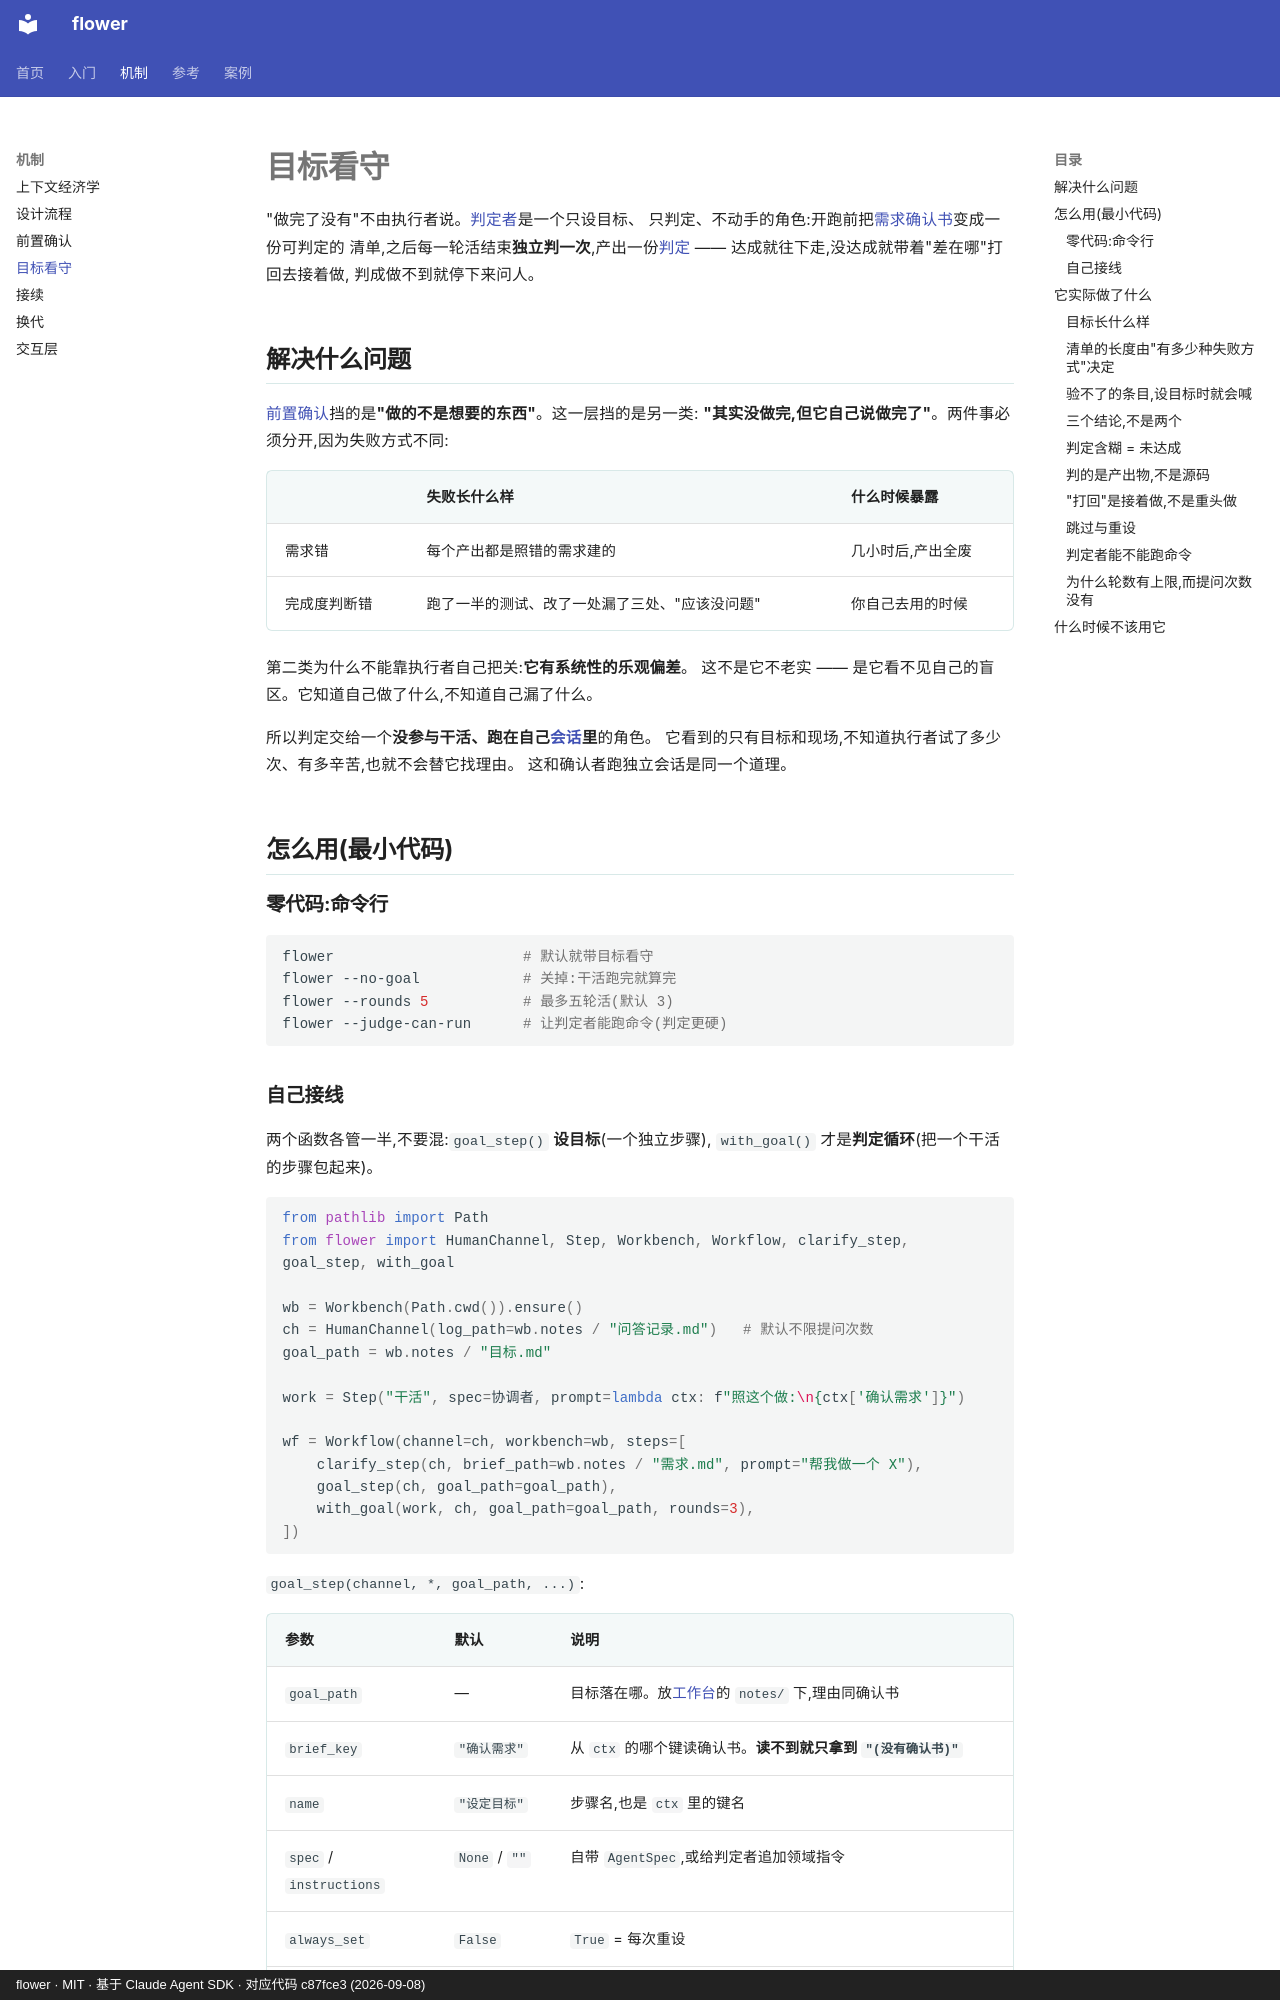

repository: ChenyuHeee/flower · page: zh/guide/goal/index.html · generator: mkdocs · copyright: flower · MIT · 基于 Claude Agent SDK · 对应代码 c87fce3 (2026-09-08)

# 目标看守

"做完了没有"不由执行者说。[判定者](../reference/glossary.md#判定者)是一个只设目标、
只判定、不动手的角色:开跑前把[需求确认书](../reference/glossary.md#需求确认书)变成一份可判定的
清单,之后每一轮活结束**独立判一次**,产出一份[判定](../reference/glossary.md#判定) ——
达成就往下走,没达成就带着"差在哪"打回去接着做,
判成做不到就停下来问人。

## 解决什么问题 {#解决什么问题}

[前置确认](clarify.md)挡的是**"做的不是想要的东西"**。这一层挡的是另一类:
**"其实没做完,但它自己说做完了"**。两件事必须分开,因为失败方式不同:

| | 失败长什么样 | 什么时候暴露 |
|---|---|---|
| 需求错 | 每个产出都是照错的需求建的 | 几小时后,产出全废 |
| 完成度判断错 | 跑了一半的测试、改了一处漏了三处、"应该没问题" | 你自己去用的时候 |

第二类为什么不能靠执行者自己把关:**它有系统性的乐观偏差**。
这不是它不老实 —— 是它看不见自己的盲区。它知道自己做了什么,不知道自己漏了什么。

所以判定交给一个**没参与干活、跑在自己[会话](../reference/glossary.md#会话)里**的角色。
它看到的只有目标和现场,不知道执行者试了多少次、有多辛苦,也就不会替它找理由。
这和确认者跑独立会话是同一个道理。

## 怎么用(最小代码) {#怎么用最小代码}

### 零代码:命令行 {#零代码命令行}

```bash
flower                      # 默认就带目标看守
flower --no-goal            # 关掉:干活跑完就算完
flower --rounds 5           # 最多五轮活(默认 3)
flower --judge-can-run      # 让判定者能跑命令(判定更硬)
```
